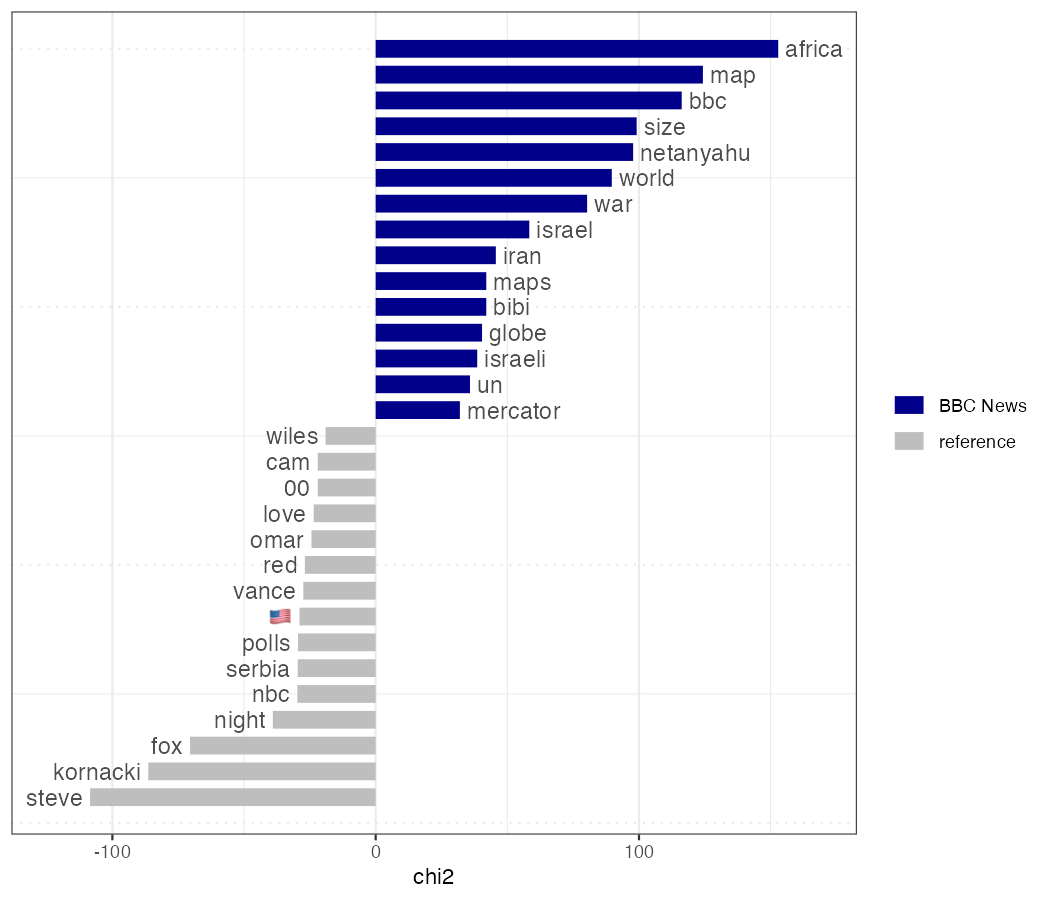

Data behind this chart, as committed beside it:
feature, chi2, p, n_target, n_reference
africa, 152.9, 0, 103, 6
map, 124.3, 0, 100, 14
bbc, 116.2, 0, 69, 0
size, 99.12, 0, 61, 1
netanyahu, 97.79, 0, 77, 10
world, 89.67, 0, 167, 86
war, 80.3, 0, 203, 130
israel, 58.34, 2.2093438190040615e-14, 113, 60
iran, 45.63, 1.427291618227855e-11, 172, 136
bibi, 42, 9.106937426395234e-11, 29, 2
maps, 42, 9.106937426395234e-11, 29, 2
globe, 40.4, 2.0700752223490326e-10, 24, 0
israeli, 38.56, 5.297713379093238e-10, 25, 1
un, 35.82, 2.1612764911083104e-9, 32, 6
mercator, 31.98, 1.557355733261545e-8, 19, 0
continent, 31.86, 1.657862036541502e-8, 21, 1
earth, 31.12, 2.428500023299307e-8, 29, 6
genocide, 30.38, 3.555790462073105e-8, 22, 2
us, 29.01, 7.185145889376798e-8, 187, 181
uk, 28.67, 8.594982370269122e-8, 33, 10
susie, -17.24, 3.29101331507653e-5, 0, 29
get, -17.54, 2.8161640850510317e-5, 86, 243
blue, -17.93, 2.2880194477603588e-5, 37, 134
coverage, -18.33, 1.8531636278740216e-5, 1, 35
michigan, -18.43, 1.7611919914339857e-5, 0, 31
wiles, -19.03, 1.2892311162859826e-5, 0, 32
00, -22, 2.7251762632074517e-6, 0, 37
cam, -22, 2.7251762632074517e-6, 0, 37
love, -23.53, 1.2295750004831518e-6, 18, 98
omar, -24.38, 7.904862964203119e-7, 0, 41
red, -26.89, 2.1496615054683588e-7, 16, 99
vance, -27.48, 1.5906711614555036e-7, 10, 82
🇺🇸, -28.94, 7.467764118196385e-8, 13, 94
polls, -29.5, 5.5862461323386015e-8, 27, 135
serbia, -29.59, 5.3321647874859934e-8, 2, 58
nbc, -29.74, 4.9484564779156415e-8, 0, 50
night, -39.06, 4.1123560112765745e-10, 2, 74
fox, -70.5, 0, 3, 131
kornacki, -86.36, 0, 0, 145
steve, -108.5, 0, 0, 182
